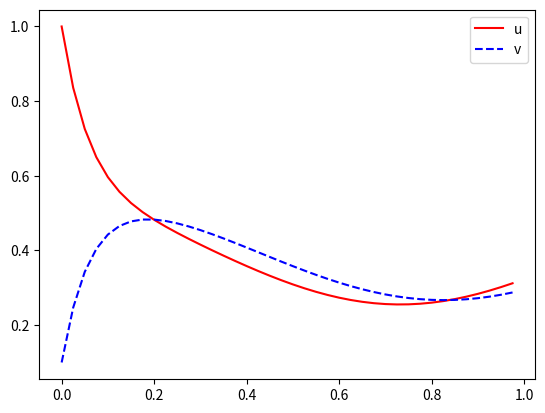

Generate this figure with matplotlib:
import math
import numpy as np
import matplotlib.pyplot as plt

tau = 0.025
a = 1
c = 10
end_time = 1
iteration_depth = 10

current_time = 0
u_prev = 1
v_prev = 0.1

times = [current_time]
u_values = [u_prev]
v_values = [v_prev]


def g(t: float) -> float:
    return -math.sin(4 * t)


def F(x: float) -> float:
    return (
        x
        - u_prev
        + a * tau * math.pow(x, 3)
        + c * tau * (x - (v_prev + c * tau * x) / (1 + c * tau))
        - tau * g(current_time)
    )


def F_prime(x: float) -> float:
    return (
        1
        + 3 * a * tau * math.pow(x, 2)
        + c * tau
        - (math.pow(c * tau, 2) / (1 + c * tau))
    )


def find_v_from_u(u: float) -> float:
    return (v_prev + c * tau * u) / (1 + c * tau)


def one_newton_iteration(last_iterate: float) -> float:
    correction = -F(last_iterate) / F_prime(last_iterate)
    return last_iterate + correction


def plot_u_and_v() -> None:
    plt.figure()
    plt.plot(times, u_values, color="r", label="u")
    plt.plot(times, v_values, color="b", linestyle="--", label="v")
    plt.legend()
    plt.show()

while current_time < end_time:
    if current_time + tau > end_time:
        break
    current_time += tau

    last_iterate = u_prev
    for i in range(iteration_depth):
        last_iterate = one_newton_iteration(last_iterate)
    u_prev = last_iterate
    v_prev = find_v_from_u(u_prev)

    times.append(current_time)
    u_values.append(u_prev)
    v_values.append(v_prev)
plot_u_and_v()
